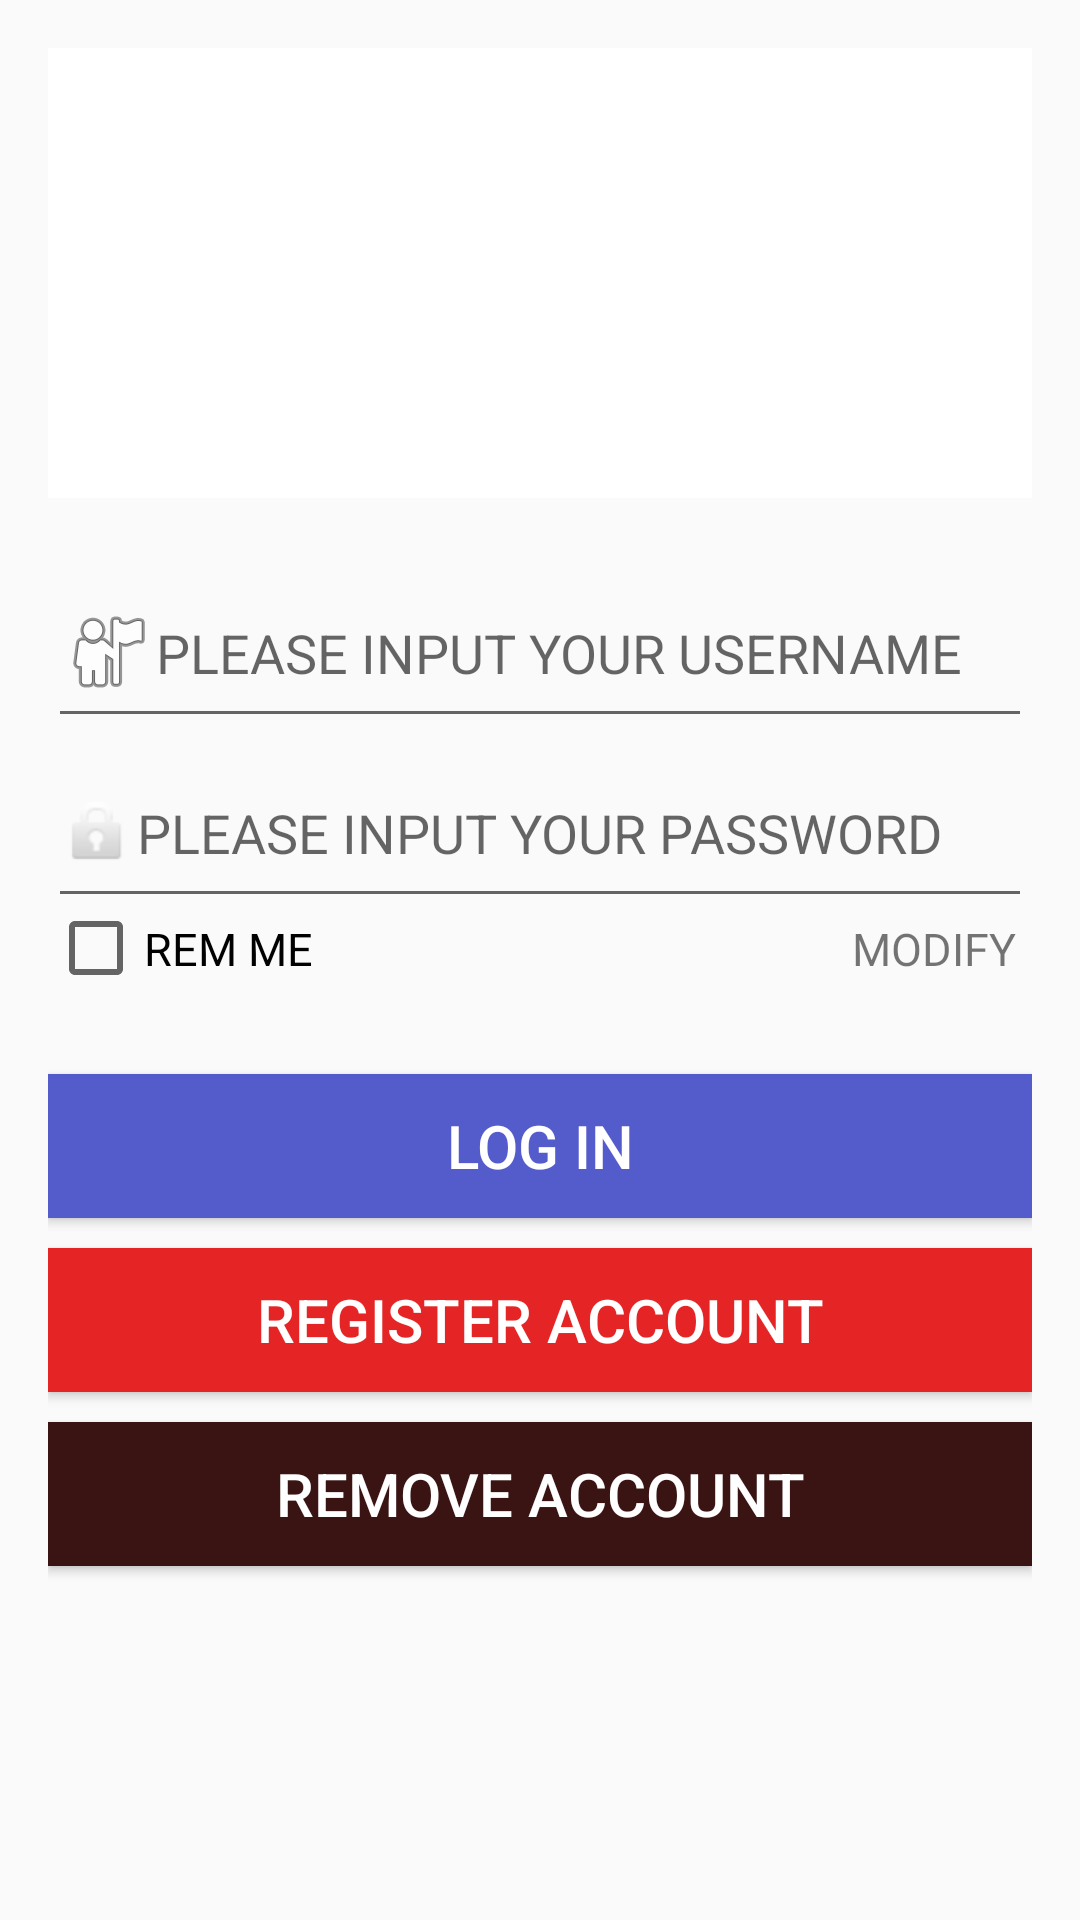

Android layout source for this screen:
<!-- AndroidManifest.xml: application theme AppTheme -->
<!-- res/layout/login.xml -->
<?xml version="1.0" encoding="utf-8"?>

<RelativeLayout xmlns:android="http://schemas.android.com/apk/res/android"
    xmlns:tools="http://schemas.android.com/tools"
    android:layout_width="match_parent"
    android:layout_height="match_parent"
    android:paddingBottom="16dp"
    android:paddingLeft="16dp"
    android:paddingRight="16dp"
    android:paddingTop="16dp"
    tools:context="com.example.project_test.Login">
    <RelativeLayout
        android:id="@+id/login_view"
        android:layout_width="400dp"
        android:layout_height="800dp"
        android:layout_centerInParent="true"
         >

        <Button
            android:layout_width="fill_parent"
            android:layout_height="wrap_content"
            android:text="REGISTER ACCOUNT"
            android:id="@+id/login_btn_register"
            android:textColor="#ffffff"
            android:background="#e52525"
            android:textSize="20dp"
            android:layout_below="@+id/login_btn_login"
            android:layout_alignParentLeft="true"
            android:layout_alignParentStart="true"
            android:layout_marginTop="10dp" />

        <Button
            android:layout_width="fill_parent"
            android:layout_height="wrap_content"
            android:text="LOG IN"
            android:id="@+id/login_btn_login"
            android:background="#545bcb"
            android:textSize="20dp"
            android:textColor="#ffffff"
            android:layout_below="@+id/login_edit_pwd"
            android:layout_alignParentLeft="true"
            android:layout_alignParentStart="true"
            android:layout_marginTop="52dp" />

        <ImageView
            android:layout_width="300dp"
            android:layout_height="150dp"
            android:id="@+id/logo"
            android:layout_alignParentRight="true"
            android:layout_alignParentEnd="true"
            android:layout_alignParentLeft="true"
            android:layout_alignParentStart="true"
            android:layout_alignParentTop="true"
            android:layout_alignWithParentIfMissing="false"
            android:background="#ffffff"
            />

        <EditText
            android:layout_width="400dp"
            android:layout_height="60dp"
            android:inputType="textPassword"
            android:ems="10"
            android:id="@+id/login_edit_pwd"
            android:drawableLeft="@android:drawable/ic_lock_idle_lock"
            android:hint="PLEASE INPUT YOUR PASSWORD"
            android:layout_below="@+id/login_edit_account"
            android:layout_alignParentLeft="true"
            android:layout_alignParentStart="true" />

        <EditText
            android:layout_width="400dp"
            android:layout_height="60dp"
            android:inputType="textPersonName"
            android:id="@+id/login_edit_account"
            android:drawableLeft="@android:drawable/ic_menu_myplaces"
            android:hint="PLEASE INPUT YOUR USERNAME"
            android:layout_below="@+id/logo"
            android:layout_alignParentLeft="true"
            android:layout_alignParentStart="true"
            android:layout_marginTop="20dp" />

        <Button
            android:layout_width="fill_parent"
            android:layout_height="wrap_content"
            android:text="REMOVE ACCOUNT"
            android:id="@+id/login_btn_cancle"
            android:textSize="20dp"
            android:layout_below="@+id/login_btn_register"
            android:layout_marginTop="10dp"
            android:layout_alignParentRight="true"
            android:layout_alignParentEnd="true"
            android:layout_alignParentLeft="true"
            android:layout_alignParentStart="true"
            android:textColor="#ffffff"
            android:background="#3a1313" />

        <CheckBox
            android:layout_width="100dp"
            android:layout_height="20dp"
            android:text="REM ME"
            android:id="@+id/Login_Remember"
            android:layout_below="@+id/login_edit_pwd"
            android:layout_alignParentLeft="true"
            android:layout_alignParentStart="true"
            android:checked="false"
            android:textSize="15dp" />

        <TextView
            android:layout_width="60dp"
            android:layout_height="20dp"
            android:text="MODIFY"
            android:id="@+id/login_text_change_pwd"
            android:layout_below="@+id/login_edit_pwd"
            android:layout_alignParentRight="true"
            android:layout_alignParentEnd="true"
            android:textSize="15dp" />

    </RelativeLayout>


    <RelativeLayout
        android:id="@+id/login_success_view"
        android:layout_width="fill_parent"
        android:layout_height="wrap_content"
        android:layout_centerInParent="true"
        android:layout_marginLeft="15.0px"
        android:layout_marginRight="15.0px"
        android:layout_marginTop="62.0px"
        android:background="#ff3f3f3f"
        android:paddingBottom="10.0px"
        android:paddingTop="21.0px"
        android:visibility="gone" >

        <TextView
            android:id="@+id/login_success_show"
            android:layout_width="wrap_content"
            android:layout_height="wrap_content"
            android:layout_centerInParent="true"
            android:textColor="#ff3f3f3f"
            android:textSize="20.0dip" />
    </RelativeLayout>

</RelativeLayout>
<!-- resources referenced by this layout -->
<resources>
  <style name="AppTheme" parent="Theme.AppCompat.Light.NoActionBar">
          
          <item name="colorPrimary">#4169E1</item>
          <item name="colorPrimaryDark">#4169E1</item>
          <item name="colorAccent">@color/colorAccent</item>
      </style>
  <color name="colorAccent">#D81B60</color>
</resources>
